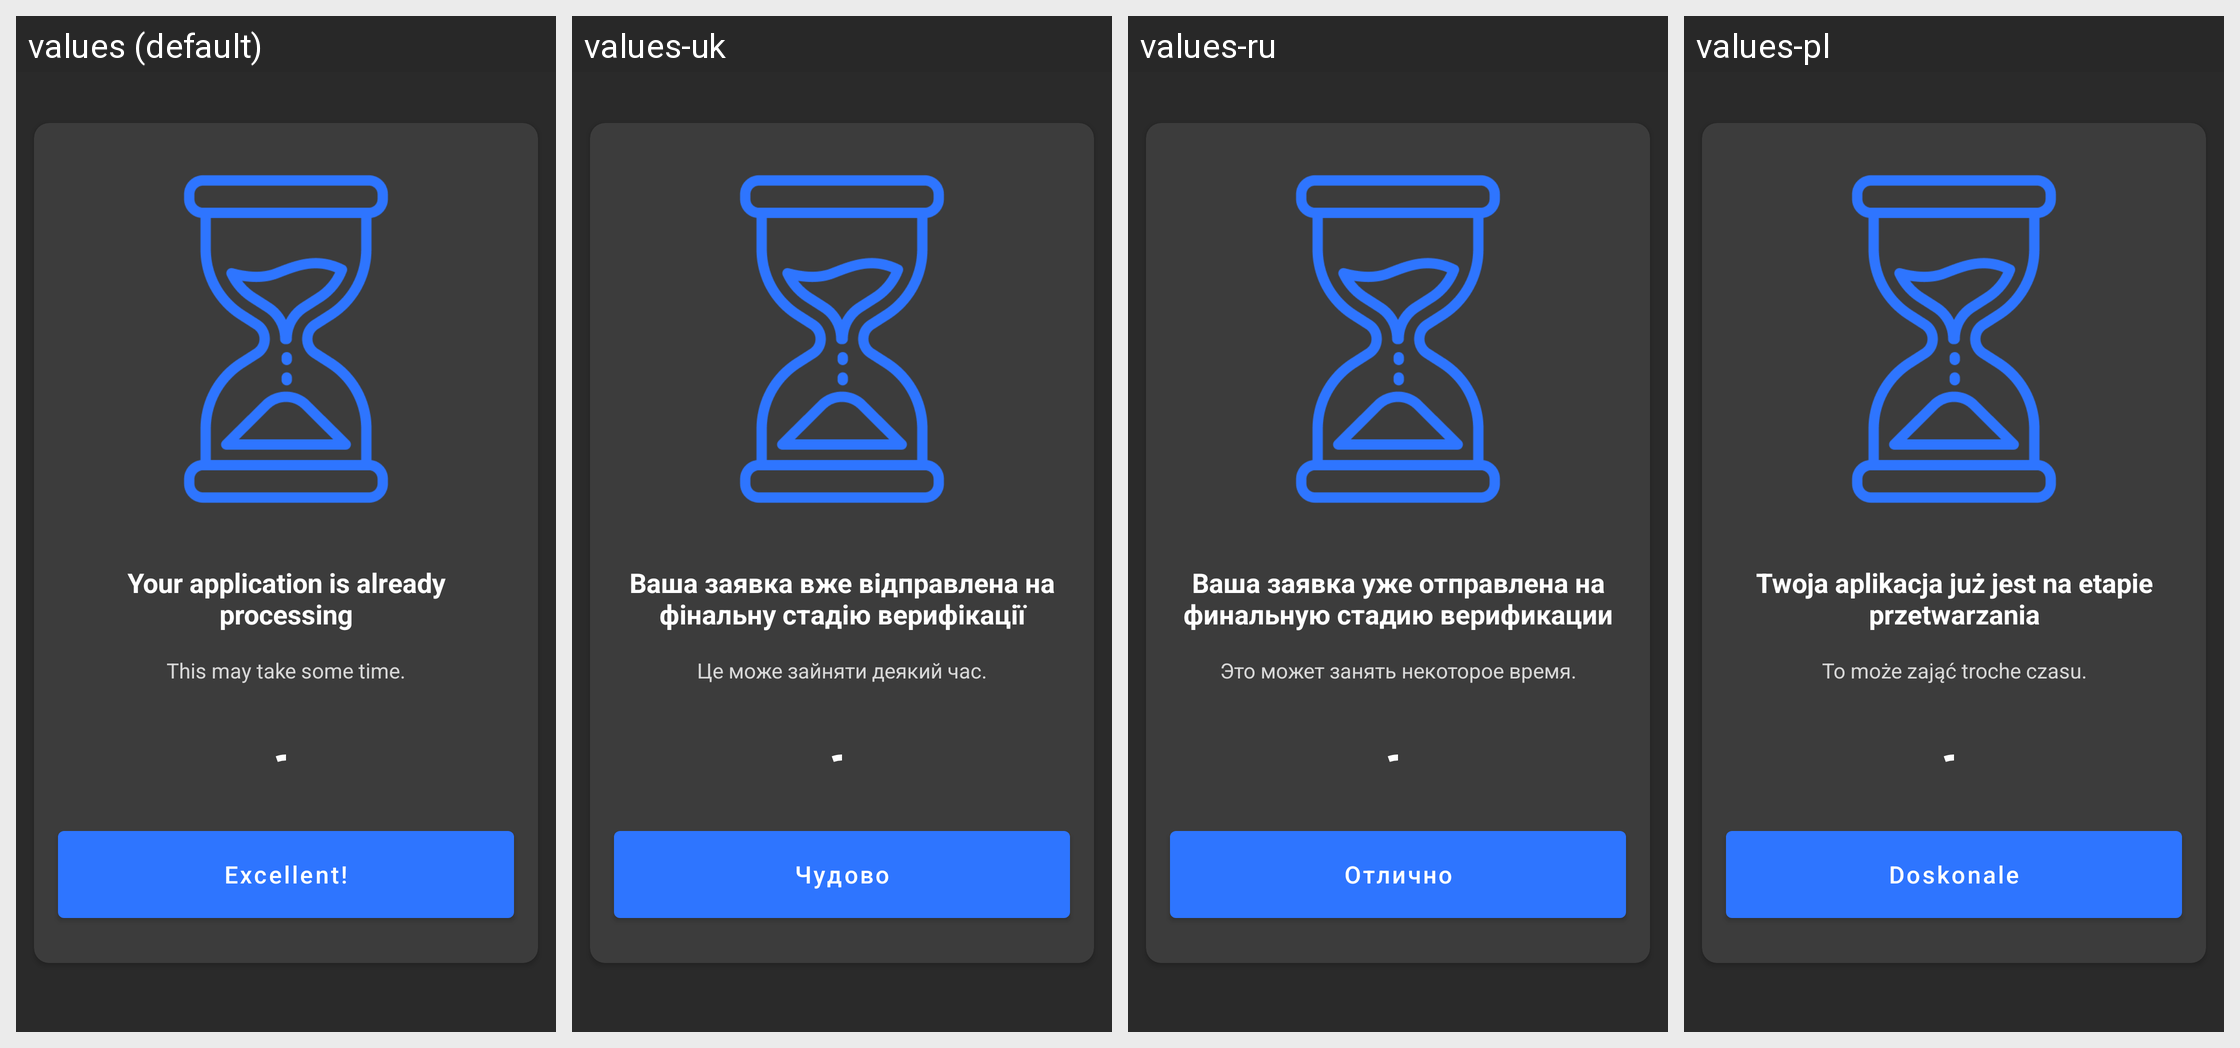

Translations of the strings shown on this Android screen, per locale in the grid:
Android screen res/layout/in_process_fragment.xml rendered under 4 locales, left to right: values (default), values-uk, values-ru, values-pl. Device: Nexus 5 (rendered at 1080×1920; each locale shown at half size, 540×960, under a caption strip naming it); theme Theme.MaterialComponents.DayNight.NoActionBar.
Other locales in the repository, not shown: values-ru-rRU, values-uk-rUA.
Strings drawn on this screen, with the default value and each locale's value (text and hints the layout hard-codes, and strings that could not be matched under every locale, appear in the picture but are not listed):

in_process_title
  values: Your application is already processing
  values-uk: Ваша заявка вже відправлена на фінальну стадію верифікації
  values-ru: Ваша заявка уже отправлена на финальную стадию верификации
  values-pl: Twoja aplikacja już jest na etapie przetwarzania

in_process_subtitle
  values: This may take some time.
  values-uk: Це може зайняти деякий час.
  values-ru: Это может занять некоторое время.
  values-pl: To może zająć troche czasu.

success_button
  values: Excellent!
  values-uk: Чудово
  values-ru: Отлично
  values-pl: Doskonale
